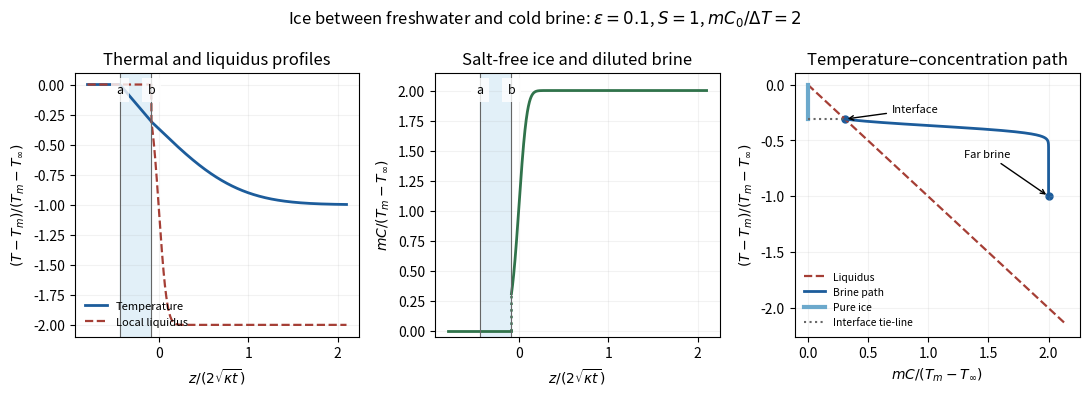

The script that saved this image:
"""Original similarity sketches; PNG basename written only to caller CWD.
Python 3.14.4, NumPy 2.3.5, Matplotlib 3.10.7. Caller MPLCONFIGDIR unchanged.
"""
from pathlib import Path
import math
import numpy as np
import matplotlib
matplotlib.use('Agg')
import matplotlib.pyplot as plt

H=1.;eps=.1;C0=2.
F=lambda x:math.sqrt(math.pi)*x*math.exp(x*x)*math.erfc(x)
def values(lb):
    cb=C0/(1-F(lb));la=(lb-math.sqrt(lb*lb+2*cb/(H*eps*eps)))/2
    residual=1-cb-H*(lb-la)*math.sqrt(math.pi)*eps*math.exp((eps*lb)**2)*math.erfc(eps*lb)
    return la,cb,residual
lo,hi=-2.,-.001
for _ in range(100):
    mid=(lo+hi)/2
    if values(mid)[2]>0:lo=mid
    else:hi=mid
lb=(lo+hi)/2;la,cb,_=values(lb);a=eps*la;b=eps*lb
x=np.unique(np.r_[np.linspace(-.8,2.1,900),np.linspace(b-.08,b+.25,400),a,b])
T=np.empty_like(x);C=np.zeros_like(x)
for i,z in enumerate(x):
    if z<a:T[i]=0
    elif z<b:T[i]=-cb*(z-a)/(b-a)
    else:
        T[i]=-1+(1-cb)*math.erfc(z)/math.erfc(b)
        C[i]=C0+(cb-C0)*math.erfc(z/eps)/math.erfc(lb)
TL=-C
fig,axes=plt.subplots(1,3,figsize=(11,4),dpi=120,facecolor='white')
for ax in axes:ax.set_facecolor('white');ax.grid(alpha=.16)
axes[0].plot(x,T,lw=2,color='#1c5c9b',label='Temperature')
axes[0].plot(x,TL,'--',lw=1.6,color='#a53e35',label='Local liquidus')
axes[1].plot(x[x<b],C[x<b],lw=2,color='#30734b')
axes[1].plot(x[x>=b],C[x>=b],lw=2,color='#30734b')
axes[1].plot([b,b],[0,cb],':',lw=1.8,color='#30734b')
for ax in axes[:2]:
    ax.axvspan(a,b,color='#e2f0f8',zorder=0)
    ax.axvline(a,color='#666666',lw=.8);ax.axvline(b,color='#666666',lw=.8)
    ax.set_xlabel(r'$z/(2\sqrt{\kappa t})$')
    ax.text(a,.96,'a',transform=ax.get_xaxis_transform(),ha='center',va='top',fontsize=9,bbox={'facecolor':'white','edgecolor':'none','alpha':.8})
    ax.text(b,.96,'b',transform=ax.get_xaxis_transform(),ha='center',va='top',fontsize=9,bbox={'facecolor':'white','edgecolor':'none','alpha':.8})
axes[0].set_ylabel(r'$(T-T_m)/(T_m-T_\infty)$')
axes[0].set_title('Thermal and liquidus profiles')
axes[0].legend(fontsize=8,frameon=False,loc='lower left')
axes[1].set(title='Salt-free ice and diluted brine',ylabel=r'$mC/(T_m-T_\infty)$',ylim=(-.05,2.15))
caxis=np.linspace(0,2.15,200)
axes[2].plot(caxis,-caxis,'--',lw=1.6,color='#a53e35',label='Liquidus')
salt=x>=b
axes[2].plot(C[salt],T[salt],lw=2,color='#1c5c9b',label='Brine path')
axes[2].plot([0,0],[-cb,0],lw=3,color='#6ca9cc',label='Pure ice')
axes[2].plot([0,cb],[-cb,-cb],':',color='#666666',label='Interface tie-line')
axes[2].scatter([cb,2],[-cb,-1],s=25,color='#1c5c9b')
axes[2].annotate('Interface',xy=(cb,-cb),xytext=(.7,-.25),arrowprops={'arrowstyle':'->'},fontsize=8)
axes[2].annotate('Far brine',xy=(2,-1),xytext=(1.3,-.65),arrowprops={'arrowstyle':'->'},fontsize=8)
axes[2].set(title='Temperature–concentration path',xlabel=r'$mC/(T_m-T_\infty)$',ylabel=r'$(T-T_m)/(T_m-T_\infty)$')
axes[2].legend(fontsize=7.5,frameon=False,loc='lower left')
fig.suptitle(r'Ice between freshwater and cold brine: $\epsilon=0.1$, $S=1$, $mC_0/\Delta T=2$',fontsize=12)
fig.tight_layout()
fig.savefig(Path.cwd()/'paper-55-ice-brine.png',facecolor='white',transparent=False)
plt.close(fig)
